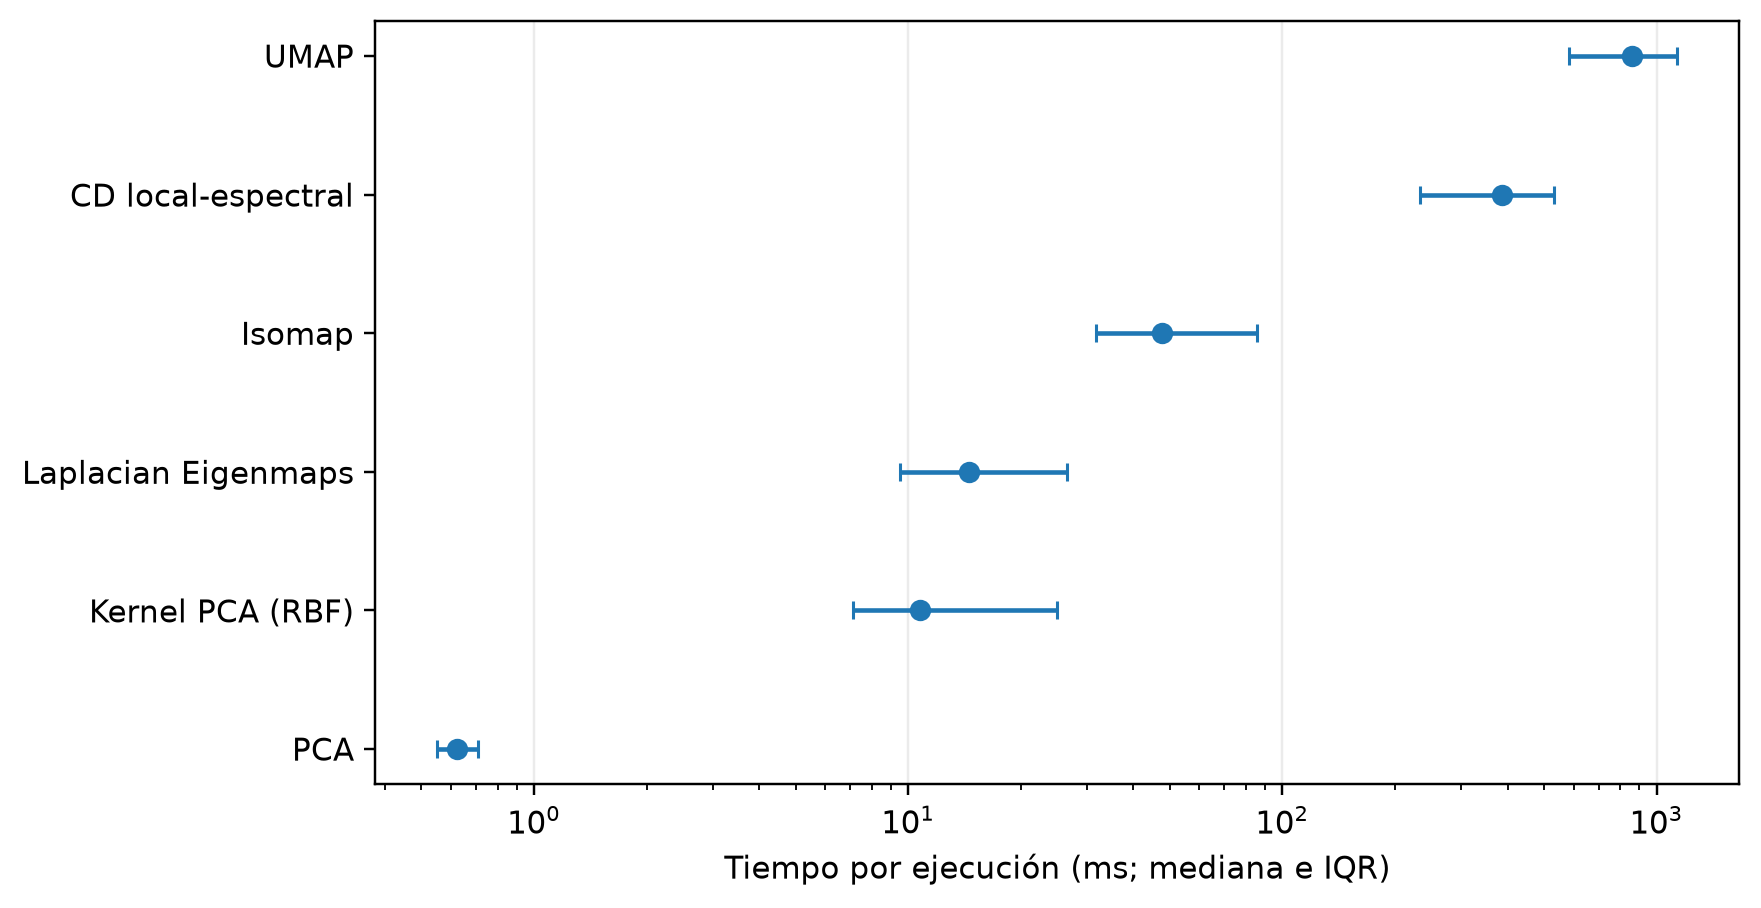

The data file committed next to this chart (first rows):
method, n, mean, median, sd, p25, p75, T
CD local-espectral, 20, 0.3871, 0.3858, 0.1829, 0.2327, 0.531, 0.8615
Isomap, 20, 0.06559, 0.0478, 0.04902, 0.03168, 0.08535, 0.8558
Kernel PCA (RBF), 20, 0.02309, 0.01077, 0.02753, 0.007128, 0.02505, 0.8045
Laplacian Eigenmaps, 20, 0.01958, 0.01457, 0.0142, 0.009488, 0.0265, 0.8587
PCA, 20, 0.003404, 0.0006217, 0.008911, 0.0005516, 0.0007091, 0.8126
UMAP, 20, 2.953, 0.8592, 9.102, 0.5821, 1.137, 0.9455
